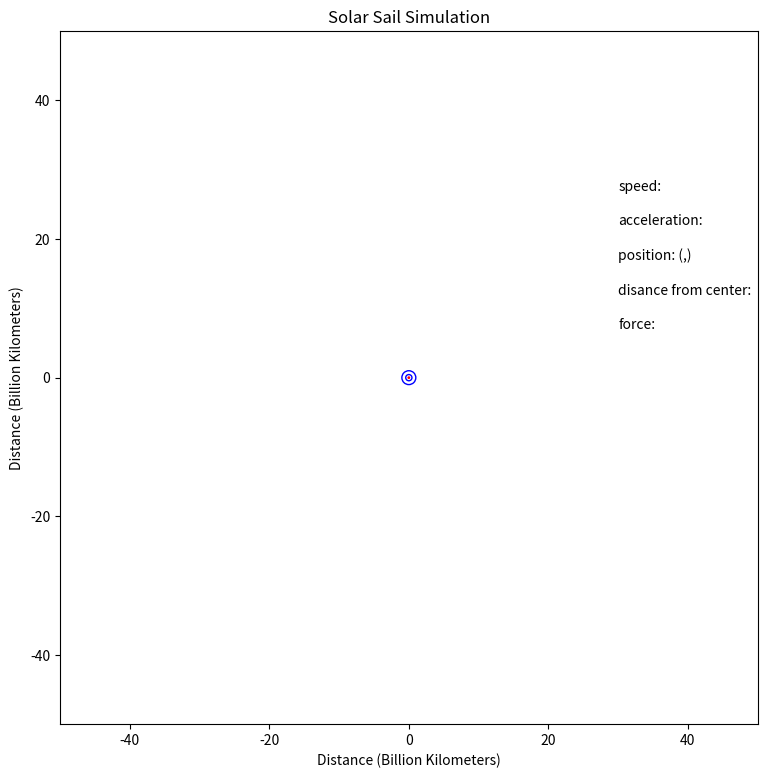

Write Python code to recreate this figure.
import numpy as np
import matplotlib.pyplot as plt
from matplotlib.animation import FuncAnimation

# Create figure and axes
fig, ax = plt.subplots(figsize=(9,9))

# Set up plot limits
# The astronomical unit [AU] (150,000,000 km)
# 1 Billion km = 1,000'000,000 km
# Perihelion - Aphelion
# Mercury   0.307-0.588 AU  or  45.9–88.0       million km  AVG 0.4475  AU
# Venus     0.718-0.728 AU  or  107.4–108.9     million km  AVG 0.723   AU
# Earth     0.983-1.017 AU  or  147.1–152.1     million km  AVG 1       AU
# Mars      1.382-1.666 AU  or  206.7–249.2     million km  AVG 1.524   AU
# Jupiter   4.951-5.457 AU  or  740.7–816.4     million km  AVG 5.204   AU
# Saturn    9.075-10.07 AU  or  1.3576–1.5065   billion km  AVG 9.5725  AU
# Uranus    18.27-20.06 AU  or  2.733–3.001     billion km  AVG 19.165  AU
# Neptune   29.89-30.47 AU  or  4.471–4.558     billion km  AVG 30.18   AU
# Pluto     29.7-49.5   AU  or  4.44-7.41       billion km  AVG 39.6    AU

ax.set_xlim(-50, 50)
ax.set_ylim(-50, 50)

# Set up plot titles and labels
plt.title("Solar Sail Simulation")
plt.xlabel("Distance (Billion Kilometers)")
plt.ylabel("Distance (Billion Kilometers)")

# Create circle patch for the larger circle
circ_large = plt.Circle((0, 0), 1, color='b', fill=False)
ax.add_patch(circ_large)

circ_Mercury = plt.Circle((0, 0), 0.4475, color='b', fill=False)
ax.add_patch(circ_Mercury)


# circ_Pluto = plt.Circle((0, 0), 39.6, color='b', fill=False)
# ax.add_patch(circ_Pluto)

# Create circle patch for the smaller circle
circ_small = plt.Circle((0, 0), 0.1, color='r', fill=True)
ax.add_patch(circ_small)


plt.text(30, 27, 'speed:', fontsize = 10)
plt.text(30, 22, 'acceleration:', fontsize=10)
plt.text(30, 17, 'position: (,)', fontsize=10)
plt.text(30, 12, 'disance from center:', fontsize=10)
plt.text(30, 7, 'force:', fontsize=10)

# Initialize variables for animation
theta = 0
dt = 0.1

# Define update function for animation
def update(num):
    global theta
    
    # Update the position of the smaller circle
    x, y = circ_small.center
    circ_small.center = (np.cos(theta), np.sin(theta))
    
    # Update angle
    theta += dt

# Create animation
ani = FuncAnimation(fig, update, frames=np.arange(0, 2*np.pi, dt), repeat=True)
# plt.rcParams['figure.figsize'] = [10,10]
plt.show()
